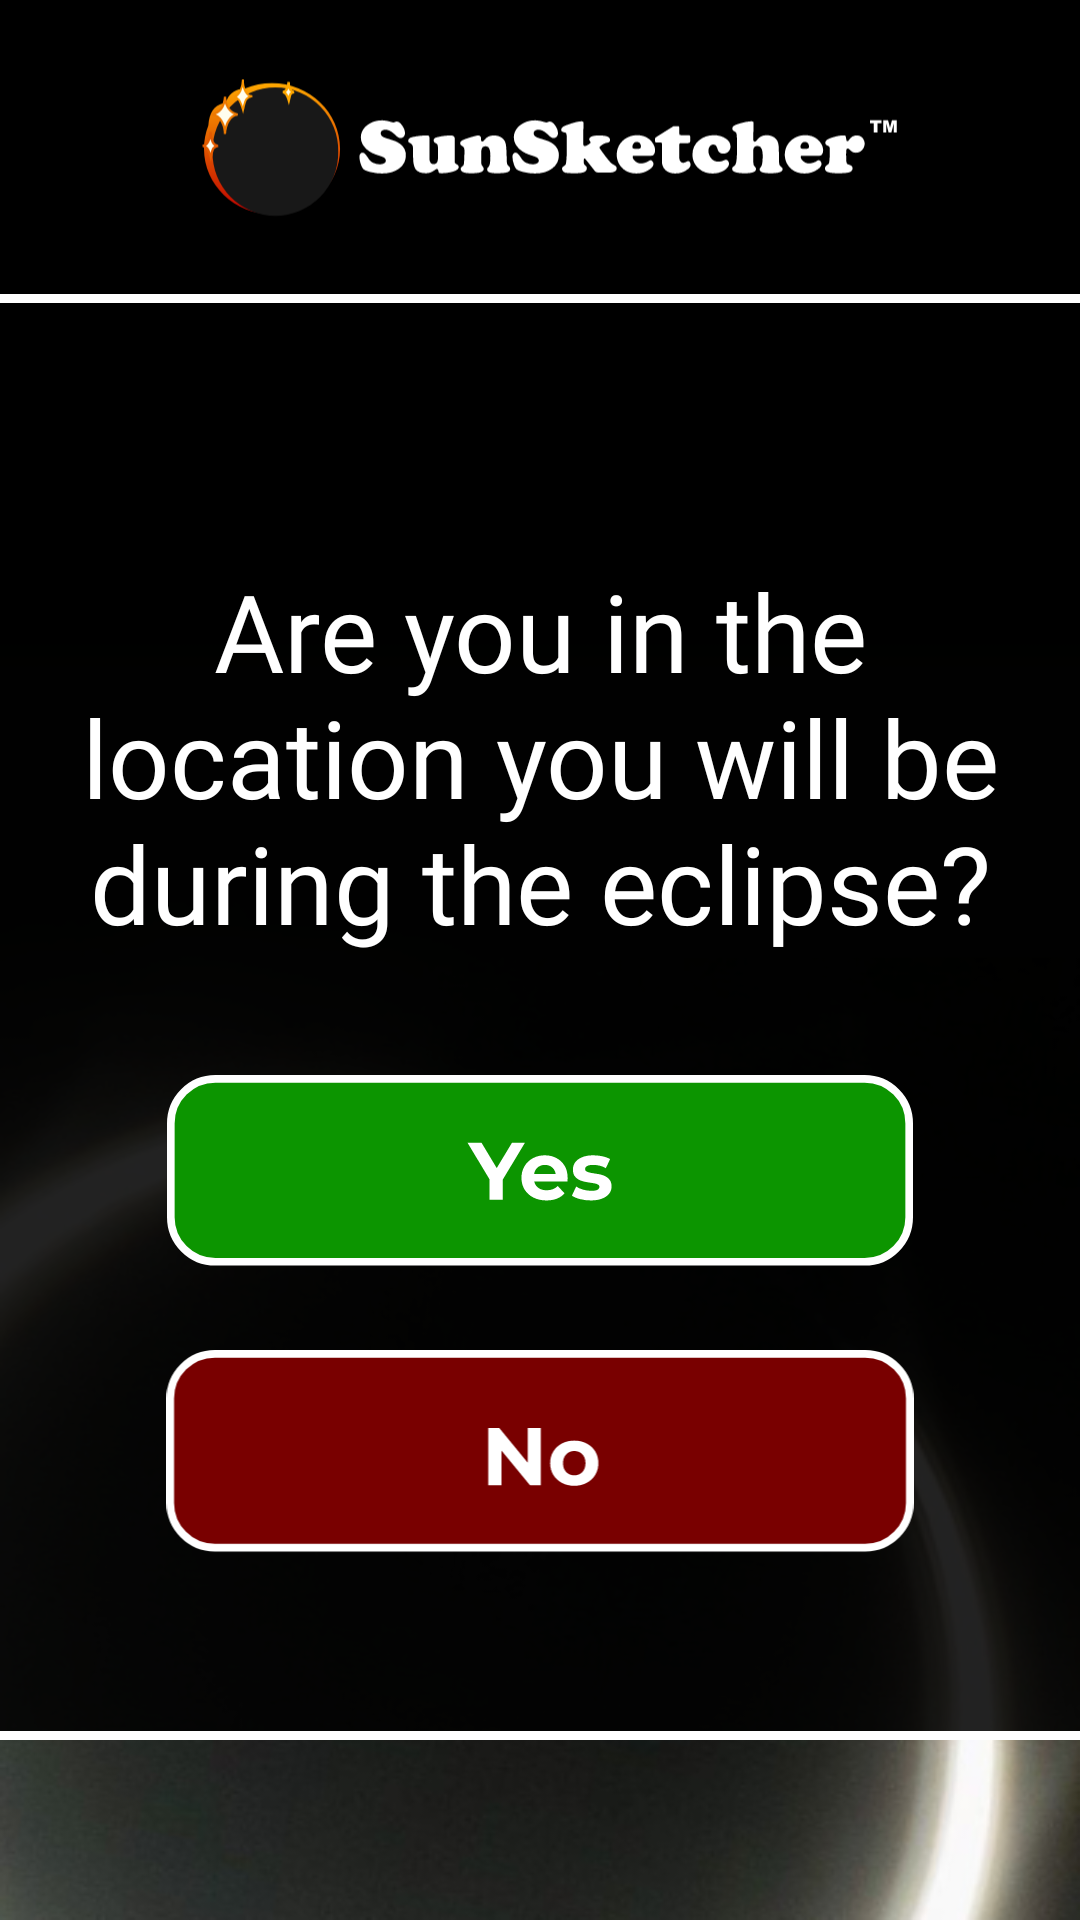

Layout XML and referenced resources for this Android screen:
<!-- AndroidManifest.xml: activity theme Theme.AppCompat.DayNight.NoActionBar -->
<!-- res/layout/activity_location_prompt.xml -->
<?xml version="1.0" encoding="utf-8"?>
<androidx.constraintlayout.widget.ConstraintLayout xmlns:android="http://schemas.android.com/apk/res/android"
    xmlns:app="http://schemas.android.com/apk/res-auto"
    xmlns:tools="http://schemas.android.com/tools"
    android:layout_width="match_parent"
    android:layout_height="match_parent"
    android:background="#000000"
    tools:context=".activities.LocationPromptActivity">

    <ImageView
        android:id="@+id/locationBackgroundImage"
        android:layout_width="match_parent"
        android:layout_height="wrap_content"
        android:adjustViewBounds="true"
        android:contentDescription="Background image of Baily's Bead"
        android:scaleType="fitXY"
        android:src="@drawable/eclipse_image"
        app:layout_constraintBottom_toBottomOf="parent"
        app:layout_constraintEnd_toEndOf="parent"
        app:layout_constraintStart_toStartOf="parent" />

    <ImageView
        android:id="@+id/locationSunsketcherLogo"
        android:layout_width="244dp"
        android:layout_height="66dp"
        android:layout_marginTop="16dp"
        android:contentDescription="SunSketcher Logo"
        android:src="@drawable/sunsketcher"
        app:layout_constraintEnd_toEndOf="parent"
        app:layout_constraintHorizontal_bias="0.5"
        app:layout_constraintStart_toStartOf="parent"
        app:layout_constraintTop_toTopOf="parent"
        tools:layout_editor_absoluteX="83dp"
        tools:layout_editor_absoluteY="16dp" />

    <ImageView
        android:id="@+id/locationBackgroundShade"
        android:layout_width="0dp"
        android:layout_height="0dp"
        android:layout_marginTop="16dp"
        android:adjustViewBounds="true"
        android:background="#DC000000"
        android:contentDescription="@null"
        app:layout_constraintBottom_toTopOf="@+id/locationBottomLine"
        app:layout_constraintEnd_toEndOf="parent"
        app:layout_constraintHorizontal_bias="0.0"
        app:layout_constraintStart_toStartOf="parent"
        app:layout_constraintTop_toBottomOf="@+id/locationSunsketcherLogo"
        app:layout_constraintVertical_bias="0.0" />

    <ImageView
        android:id="@+id/locationTopLine"
        android:layout_width="match_parent"
        android:layout_height="3dp"
        android:background="#FFFFFF"
        android:contentDescription="@null"
        app:layout_constraintEnd_toEndOf="parent"
        app:layout_constraintStart_toStartOf="parent"
        app:layout_constraintTop_toTopOf="@+id/locationBackgroundShade" />

    <ImageView
        android:id="@+id/locationBottomLine"
        android:layout_width="match_parent"
        android:layout_height="3dp"
        android:layout_marginBottom="60dp"
        android:background="#FFFFFF"
        android:contentDescription="@null"
        app:layout_constraintBottom_toBottomOf="parent"
        app:layout_constraintEnd_toEndOf="parent"
        app:layout_constraintStart_toStartOf="parent" />

    <TextView
        android:id="@+id/locationSkipText"
        android:layout_width="match_parent"
        android:layout_height="wrap_content"
        android:layout_marginStart="24dp"
        android:layout_marginTop="88dp"
        android:layout_marginEnd="24dp"
        android:fontFamily="@font/montserrat_medium"
        android:text="Are you in the location you will be during the eclipse?"
        android:textAlignment="center"
        android:textColor="#FFFFFF"
        android:textSize="36sp"
        app:layout_constraintEnd_toEndOf="parent"
        app:layout_constraintHorizontal_bias="0.5"
        app:layout_constraintStart_toStartOf="parent"
        app:layout_constraintTop_toTopOf="@+id/locationBackgroundShade" />

    <ImageView
        android:id="@+id/locationTutorialButton"
        android:layout_width="250dp"
        android:layout_height="wrap_content"
        android:layout_marginTop="40dp"
        android:adjustViewBounds="true"
        android:clickable="true"
        android:contentDescription="See tutorial"
        android:focusable="auto"
        android:onClick="onClick"
        app:layout_constraintEnd_toEndOf="parent"
        app:layout_constraintHorizontal_bias="0.5"
        app:layout_constraintStart_toStartOf="parent"
        app:layout_constraintTop_toBottomOf="@+id/locationSkipText"
        app:srcCompat="@drawable/yes" />

    <ImageView
        android:id="@+id/locationSkipButton"
        android:layout_width="250dp"
        android:layout_height="wrap_content"
        android:layout_marginTop="28dp"
        android:adjustViewBounds="true"
        android:clickable="true"
        android:contentDescription="Skip tutorial"
        android:focusable="auto"
        android:onClick="onClick"
        app:layout_constraintEnd_toEndOf="@+id/locationTutorialButton"
        app:layout_constraintHorizontal_bias="1.0"
        app:layout_constraintStart_toStartOf="@+id/locationTutorialButton"
        app:layout_constraintTop_toBottomOf="@+id/locationTutorialButton"
        app:srcCompat="@drawable/no_button" />

</androidx.constraintlayout.widget.ConstraintLayout>
<!-- resources referenced by this layout -->
<resources>
  <!-- drawable eclipse_image: png bitmap (drawable-nodpi, 146140 bytes) -->
  <!-- drawable no_button (drawable-nodpi) -->
  <vector xmlns:android="http://schemas.android.com/apk/res/android"
      android:width="293dp"
      android:height="80dp"
      android:viewportWidth="293"
      android:viewportHeight="80">
    <path
        android:pathData="M19,1.5L274,1.5A17.5,17.5 0,0 1,291.5 19L291.5,60A17.5,17.5 0,0 1,274 77.5L19,77.5A17.5,17.5 0,0 1,1.5 60L1.5,19A17.5,17.5 0,0 1,19 1.5z"
        android:strokeWidth="3"
        android:fillColor="#790000"
        android:strokeColor="#ffffff"/>
    <path
        android:pathData="M126.25,53V30.6H130.54L143.75,46.73H141.67V30.6H146.79V53H142.54L129.29,36.87H131.37V53H126.25ZM159.93,53.26C158.1,53.26 156.47,52.87 155.04,52.1C153.63,51.34 152.51,50.29 151.68,48.97C150.87,47.62 150.46,46.1 150.46,44.39C150.46,42.66 150.87,41.14 151.68,39.82C152.51,38.47 153.63,37.43 155.04,36.68C156.47,35.91 158.1,35.53 159.93,35.53C161.75,35.53 163.37,35.91 164.8,36.68C166.23,37.43 167.35,38.46 168.16,39.78C168.97,41.11 169.37,42.64 169.37,44.39C169.37,46.1 168.97,47.62 168.16,48.97C167.35,50.29 166.23,51.34 164.8,52.1C163.37,52.87 161.75,53.26 159.93,53.26ZM159.93,49.16C160.77,49.16 161.51,48.97 162.17,48.58C162.84,48.2 163.36,47.66 163.74,46.95C164.13,46.23 164.32,45.37 164.32,44.39C164.32,43.39 164.13,42.54 163.74,41.83C163.36,41.13 162.84,40.58 162.17,40.2C161.51,39.82 160.77,39.62 159.93,39.62C159.1,39.62 158.35,39.82 157.69,40.2C157.03,40.58 156.5,41.13 156.09,41.83C155.71,42.54 155.52,43.39 155.52,44.39C155.52,45.37 155.71,46.23 156.09,46.95C156.5,47.66 157.03,48.2 157.69,48.58C158.35,48.97 159.1,49.16 159.93,49.16Z"
        android:fillColor="#ffffff"/>
  </vector>
  <!-- drawable sunsketcher: vector/xml drawable (drawable-nodpi, 19801 chars, omitted) -->
  <!-- drawable yes: vector/xml drawable (drawable-nodpi, 2918 chars, omitted) -->
</resources>
